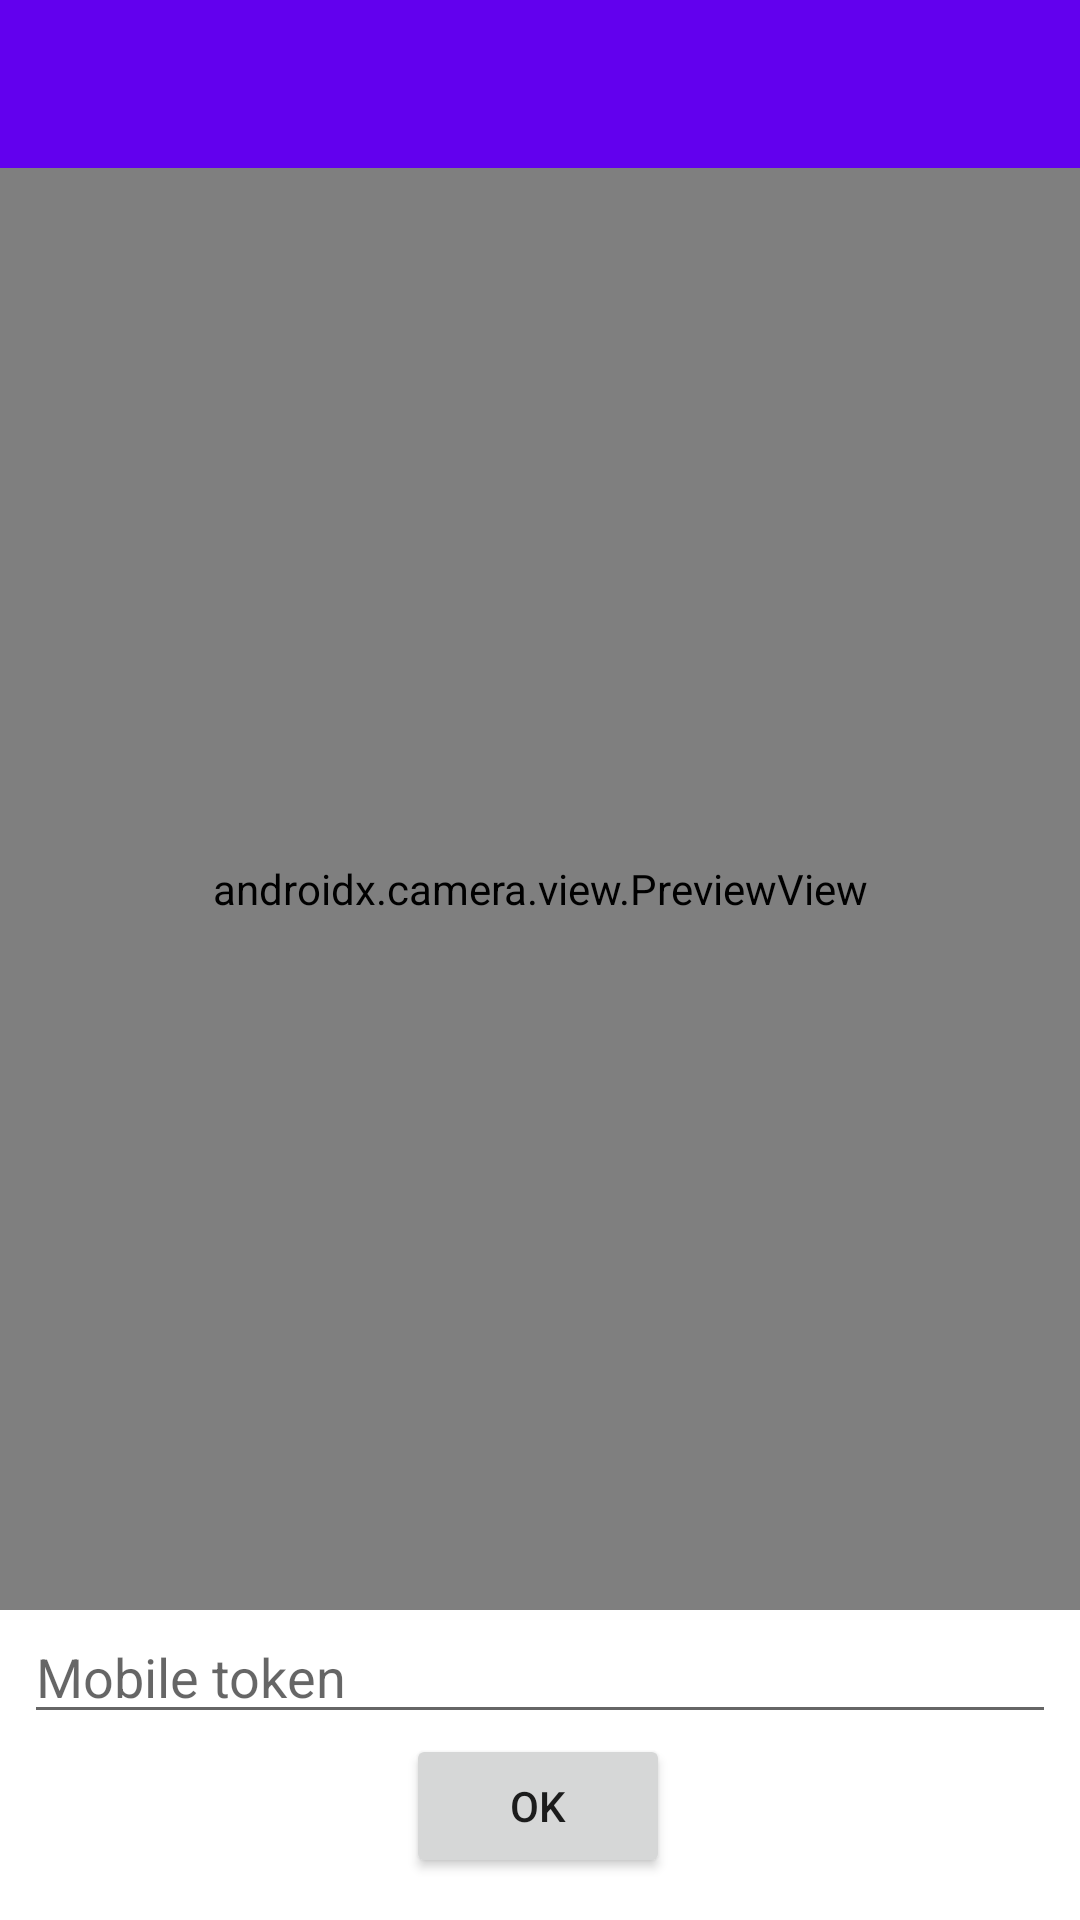

Produce the Android XML layout that renders to this screen, including the resource entries it uses.
<!-- AndroidManifest.xml: application theme Theme.Atm_app -->
<!-- res/layout/activity_add_token.xml -->
<?xml version="1.0" encoding="utf-8"?>
<androidx.constraintlayout.widget.ConstraintLayout xmlns:android="http://schemas.android.com/apk/res/android"
    xmlns:app="http://schemas.android.com/apk/res-auto"
    xmlns:tools="http://schemas.android.com/tools"
    android:layout_width="match_parent"
    android:layout_height="match_parent"
    tools:context=".AddToken">

    <androidx.camera.view.PreviewView
        android:id="@+id/Preview_settings"
        android:layout_width="match_parent"
        android:layout_height="0dp"
        app:layout_constraintBottom_toTopOf="@+id/inputToken"
        app:layout_constraintEnd_toEndOf="parent"
        app:layout_constraintHorizontal_bias="0.0"
        app:layout_constraintStart_toStartOf="parent"
        app:layout_constraintTop_toBottomOf="@+id/toolbar2"
        app:layout_constraintVertical_bias="0.0" />

    <EditText
        android:id="@+id/inputToken"
        android:layout_width="0dp"
        android:layout_height="wrap_content"
        android:layout_marginStart="8dp"
        android:layout_marginEnd="8dp"
        android:ems="10"
        android:inputType="textPersonName"
        android:hint="@string/mobile_token"
        app:layout_constraintBottom_toTopOf="@+id/button2"
        app:layout_constraintEnd_toEndOf="parent"
        app:layout_constraintStart_toStartOf="parent"
        android:importantForAutofill="no" />

    <Button
        android:id="@+id/button2"
        android:layout_width="wrap_content"
        android:layout_height="wrap_content"
        android:text="@android:string/ok"
        app:layout_constraintBottom_toBottomOf="parent"
        app:layout_constraintEnd_toEndOf="parent"
        app:layout_constraintHorizontal_bias="0.498"
        app:layout_constraintStart_toStartOf="parent"
        app:layout_constraintTop_toBottomOf="@+id/toolbar2"
        app:layout_constraintVertical_bias="0.974" />

    <androidx.appcompat.widget.Toolbar
        android:id="@+id/toolbar2"
        android:layout_width="match_parent"
        android:layout_height="wrap_content"
        android:background="?attr/colorPrimary"
        android:minHeight="?attr/actionBarSize"
        android:theme="?attr/actionBarTheme"
        app:layout_constraintBottom_toBottomOf="parent"
        app:layout_constraintEnd_toEndOf="parent"
        app:layout_constraintStart_toStartOf="parent"
        app:layout_constraintTop_toTopOf="parent"
        app:layout_constraintVertical_bias="0.0" />

</androidx.constraintlayout.widget.ConstraintLayout>
<!-- resources referenced by this layout -->
<resources>
  <string name="mobile_token">Mobile token</string>
  <style name="Theme.Atm_app" parent="Theme.MaterialComponents.DayNight.NoActionBar">
          
          <item name="colorPrimary">@color/purple_500</item>
          <item name="colorPrimaryVariant">@color/purple_700</item>
          <item name="colorOnPrimary">@color/white</item>
          
          <item name="colorSecondary">@color/teal_200</item>
          <item name="colorSecondaryVariant">@color/teal_700</item>
          <item name="colorOnSecondary">@color/black</item>
          
          <item name="android:statusBarColor" tools:targetApi="l">?attr/colorPrimaryVariant</item>
          
      </style>
  <!-- not gathered from this repository: default colours our renderer supplied (Android Studio template values) -->
  <color name="purple_500">#FF6200EE</color>
  <color name="purple_700">#FF3700B3</color>
  <color name="teal_200">#FF03DAC5</color>
  <color name="teal_700">#FF018786</color>
  <color name="black">#FF000000</color>
  <color name="white">#FFFFFFFF</color>
</resources>
